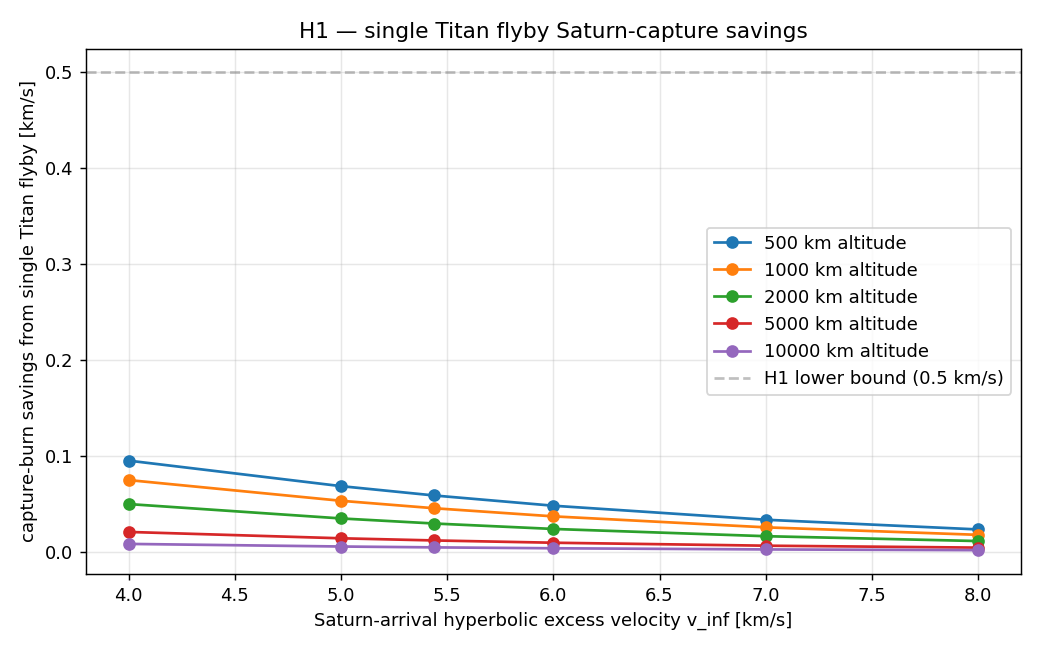

The data file committed next to this chart (first rows):
v_inf_saturn_kms, moon, v_inf_saturn_in_kms, v_sc_at_moon_kms, v_inf_moon_kms, flyby_altitude_km, periapsis_km, soi_km, in_soi, turn_deg, v_sc_after_kms, v_inf_saturn_after_kms, dv_capture_saving_kms, bound_after
4.0, Titan, 4.0, 8.875, 3.244, 500, 3075, 42849, True, 25.08, 8.679, 3.543, 0.095, False
4.0, Titan, 4.0, 8.875, 3.244, 1000, 3575, 42849, True, 22.21, 8.721, 3.645, 0.07471, False
4.0, Titan, 4.0, 8.875, 3.244, 2000, 4575, 42849, True, 18.08, 8.773, 3.768, 0.04968, False
4.0, Titan, 4.0, 8.875, 3.244, 5000, 7575, 42849, True, 11.62, 8.833, 3.905, 0.02059, False
4.0, Titan, 4.0, 8.875, 3.244, 10000, 12575, 42849, True, 7.284, 8.859, 3.963, 0.008109, False
5.0, Titan, 5.0, 9.369, 3.738, 500, 3075, 42849, True, 19.91, 9.233, 4.742, 0.06838, False
5.0, Titan, 5.0, 9.369, 3.738, 1000, 3575, 42849, True, 17.53, 9.264, 4.801, 0.05311, False
5.0, Titan, 5.0, 9.369, 3.738, 2000, 4575, 42849, True, 14.15, 9.3, 4.871, 0.03468, False
5.0, Titan, 5.0, 9.369, 3.738, 5000, 7575, 42849, True, 8.971, 9.341, 4.948, 0.01397, False
5.0, Titan, 5.0, 9.369, 3.738, 10000, 12575, 42849, True, 5.574, 9.358, 4.98, 0.0054, False
5.44, Titan, 5.44, 9.611, 3.98, 500, 3075, 42849, True, 17.91, 9.497, 5.237, 0.05862, False
5.44, Titan, 5.44, 9.611, 3.98, 1000, 3575, 42849, True, 15.73, 9.523, 5.283, 0.0453, False
5.44, Titan, 5.44, 9.611, 3.98, 2000, 4575, 42849, True, 12.66, 9.554, 5.339, 0.02938, False
5.44, Titan, 5.44, 9.611, 3.98, 5000, 7575, 42849, True, 7.985, 9.588, 5.4, 0.01171, False
5.44, Titan, 5.44, 9.611, 3.98, 10000, 12575, 42849, True, 4.944, 9.602, 5.425, 0.004495, False
6.0, Titan, 6.0, 9.938, 4.307, 500, 3075, 42849, True, 15.63, 9.848, 5.849, 0.04795, False
6.0, Titan, 6.0, 9.938, 4.307, 1000, 3575, 42849, True, 13.69, 9.869, 5.884, 0.03686, False
6.0, Titan, 6.0, 9.938, 4.307, 2000, 4575, 42849, True, 10.98, 9.894, 5.926, 0.02372, False
6.0, Titan, 6.0, 9.938, 4.307, 5000, 7575, 42849, True, 6.885, 9.921, 5.971, 0.009342, False
6.0, Titan, 6.0, 9.938, 4.307, 10000, 12575, 42849, True, 4.247, 9.932, 5.989, 0.003557, False
7.0, Titan, 7.0, 10.57, 4.941, 500, 3075, 42849, True, 12.26, 10.51, 6.909, 0.03332, False
7.0, Titan, 7.0, 10.57, 4.941, 1000, 3575, 42849, True, 10.7, 10.53, 6.931, 0.0254, False
7.0, Titan, 7.0, 10.57, 4.941, 2000, 4575, 42849, True, 8.533, 10.54, 6.956, 0.01616, False
7.0, Titan, 7.0, 10.57, 4.941, 5000, 7575, 42849, True, 5.307, 10.56, 6.983, 0.006255, False
7.0, Titan, 7.0, 10.57, 4.941, 10000, 12575, 42849, True, 3.256, 10.57, 6.994, 0.002356, False
8.0, Titan, 8.0, 11.26, 5.628, 500, 3075, 42849, True, 9.682, 11.22, 7.943, 0.02321, False
8.0, Titan, 8.0, 11.26, 5.628, 1000, 3575, 42849, True, 8.425, 11.23, 7.957, 0.01758, False
8.0, Titan, 8.0, 11.26, 5.628, 2000, 4575, 42849, True, 6.689, 11.24, 7.973, 0.01109, False
8.0, Titan, 8.0, 11.26, 5.628, 5000, 7575, 42849, True, 4.134, 11.25, 7.99, 0.004237, False
8.0, Titan, 8.0, 11.26, 5.628, 10000, 12575, 42849, True, 2.526, 11.26, 7.996, 0.001583, False
